Run: headless pygame with SDL's dummy video driver; simulated clock (each Clock.tick advances the game by its frame time, no real sleeping); random seed 0; keys injected as events and as key.get_pressed() state; no mouse input.
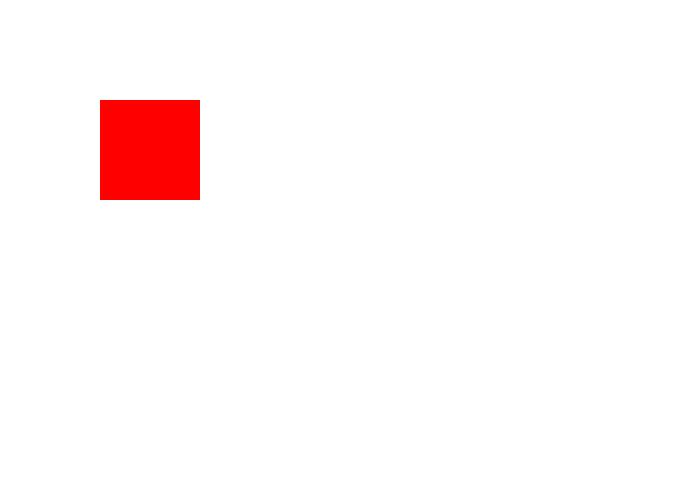
Frame 1 of 4 · flips 1–60 · no input
Frame 2 of 4 · flips 61–180 · tapped SPACE, RETURN · held RIGHT (→), D · screen unchanged from frame 1, image omitted
Frame 3 of 4 · flips 181–300 · held DOWN (↓), S · screen unchanged from frame 2, image omitted
Frame 4 of 4 · flips 301–420 · held LEFT (←), A, UP (↑), W · screen unchanged from frame 3, image omitted

The pygame program that drew these frames:

import pygame

class UIElement:
    
    DEFAULT_ALIGN_DICT = {
        "align_up": False,
        "align_right": False,
        "align_down": False,
        "align_left": False}

    def __init__(self, dim: tuple[int, int], pos: tuple[int, int], **align_args: dict[str, bool]):
        """Constuctor for UIElement class.
        
        Sets the dimensions & position of the UIElement.

        Args:
            dim (tuple[int, int]): Dimensions as (<width>, <height>).
            pos (tuple[int, int]): Position as (<x>, <y>).
        """        
        self.dim: tuple[int, int] = dim
        self.pos: tuple[int, int] = pos
        
        self.alignment = self.DEFAULT_ALIGN_DICT
        self.__set_align(**align_args)
        pass
        
    def __set_align(self, **align_args: dict[str, bool]):
        
        for align_name in align_args:
            if type(align_args[align_name]) == bool: 
                if align_name in self.alignment:
                    self.alignment[align_name] = align_args[align_name]
            else:
                raise(f"Alignment argument is type '{type(align_args[align_name])}'. Needs to be type bool.")
        
        
    def draw(self, surf: pygame.Surface):
        """Draws the UIElement on a surface.

        Args:
            surf (Surface): Surface to draw on.
        """        
        pygame.draw.rect(surf, (255, 0, 0), (self.dim, self.pos))





class UI:
    """Class for handeling the window and its UI
    """    
    
    
    def __init__(self, win_dim: tuple[int, int] = (700, 500)):
        """Constructor for UI class

        Args:
            win_dim (tuple[int, int], optional): Window h/w. Defaults to (700, 500).
        """        
        
        self.win_dim: tuple[int, int] = None
        self.win: pygame.Surface = None

        self.__clock = pygame.time.Clock()
        
        self.__set_win(win_dim)
        
        self.__ui_elems: dict[str, UIElement] = {}


    def __set_win(self, win_dim: tuple[int, int]):
        """Sets the window to a specified h/w.

        Args:
            win_dim (tuple[int, int]): Window h/w.
        """        

        self.win_dim = win_dim
        self.win = pygame.display.set_mode(self.win_dim, pygame.RESIZABLE)


    def events(self) -> bool:
        """Handles the windows events.

        Returns:
            bool: Whether the window is open.
        """        

        for event in pygame.event.get():
            if event.type == pygame.QUIT:
                return False
            
        return True
    
    
    def draw(self):
        """Draws the UI to the window.
        """
        
        window.win.fill((255, 255, 255))
        
        self.__draw_ui_elems()

        pygame.display.flip()

        self.__clock.tick(60)
        
    
    def add_ui_elem(self, elem_name: str, dim: tuple[int, int], offset: tuple[int, int], **align_args):
        self.__ui_elems[elem_name] = UIElement(dim, offset, **align_args)
        
    def __draw_ui_elems(self):
        for elem_name in self.__ui_elems:
            self.__ui_elems[elem_name].draw(self.win)
        
        
        



pygame.init()

window = UI()

window.add_ui_elem("test 1", (100, 100), (100, 100), align_up = True)

run = True

while run:

    if not window.events():
        run = False

    window.draw()


pygame.quit()
